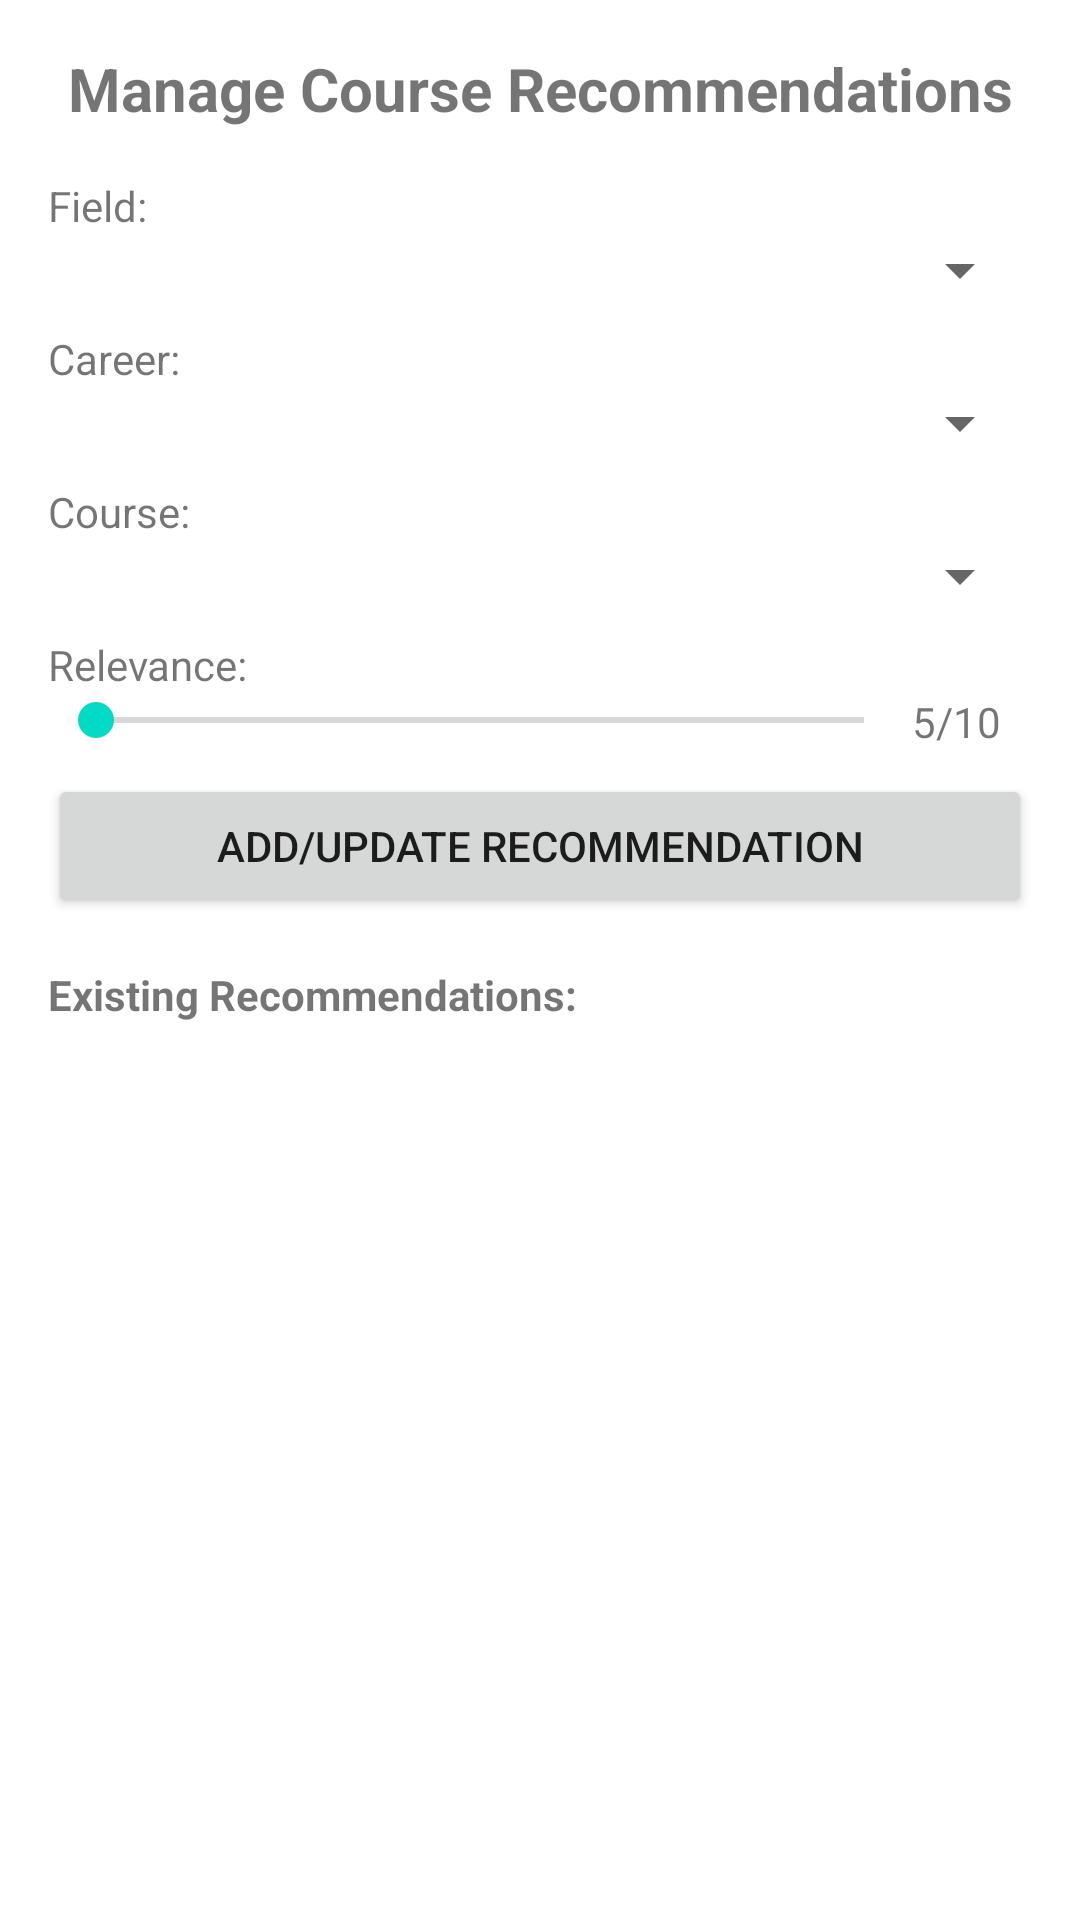

This screen was rendered from an Android layout file. Write that file and the resources it references.
<!-- AndroidManifest.xml: application theme AppTheme -->
<!-- res/layout/activity_manage_recommendations.xml -->
<?xml version="1.0" encoding="utf-8"?>

<LinearLayout xmlns:android="http://schemas.android.com/apk/res/android"
    android:layout_width="match_parent"
    android:layout_height="match_parent"
    android:orientation="vertical"
    android:padding="16dp">

    <TextView
        android:layout_width="match_parent"
        android:layout_height="wrap_content"
        android:text="Manage Course Recommendations"
        android:textStyle="bold"
        android:textSize="20sp"
        android:gravity="center"
        android:layout_marginBottom="16dp"/>

    <TextView
        android:layout_width="match_parent"
        android:layout_height="wrap_content"
        android:text="Field:"/>

    <Spinner
        android:id="@+id/spinnerFields"
        android:layout_width="match_parent"
        android:layout_height="wrap_content"
        android:layout_marginBottom="8dp"/>

    <TextView
        android:layout_width="match_parent"
        android:layout_height="wrap_content"
        android:text="Career:"/>

    <Spinner
        android:id="@+id/spinnerCareers"
        android:layout_width="match_parent"
        android:layout_height="wrap_content"
        android:layout_marginBottom="8dp"/>

    <TextView
        android:layout_width="match_parent"
        android:layout_height="wrap_content"
        android:text="Course:"/>

    <Spinner
        android:id="@+id/spinnerCourses"
        android:layout_width="match_parent"
        android:layout_height="wrap_content"
        android:layout_marginBottom="8dp"/>

    <TextView
        android:layout_width="match_parent"
        android:layout_height="wrap_content"
        android:text="Relevance:"/>

    <LinearLayout
        android:layout_width="match_parent"
        android:layout_height="wrap_content"
        android:orientation="horizontal"
        android:layout_marginBottom="8dp">

        <SeekBar
            android:id="@+id/seekBarRelevance"
            android:layout_width="0dp"
            android:layout_height="wrap_content"
            android:layout_weight="1"/>

        <TextView
            android:id="@+id/tvRelevanceValue"
            android:layout_width="wrap_content"
            android:layout_height="wrap_content"
            android:text="5/10"
            android:minWidth="40dp"/>
    </LinearLayout>

    <Button
        android:id="@+id/btnAddRecommendation"
        android:layout_width="match_parent"
        android:layout_height="wrap_content"
        android:text="Add/Update Recommendation"
        android:layout_marginBottom="16dp"/>

    <TextView
        android:layout_width="match_parent"
        android:layout_height="wrap_content"
        android:text="Existing Recommendations:"
        android:textStyle="bold"/>

    <ListView
        android:id="@+id/listViewRecommendations"
        android:layout_width="match_parent"
        android:layout_height="0dp"
        android:layout_weight="1"/>

    <ProgressBar
        android:id="@+id/progressBar"
        android:layout_width="wrap_content"
        android:layout_height="wrap_content"
        android:layout_gravity="center"
        android:visibility="gone"/>

</LinearLayout>
<!-- resources referenced by this layout -->
<resources>

</resources>
